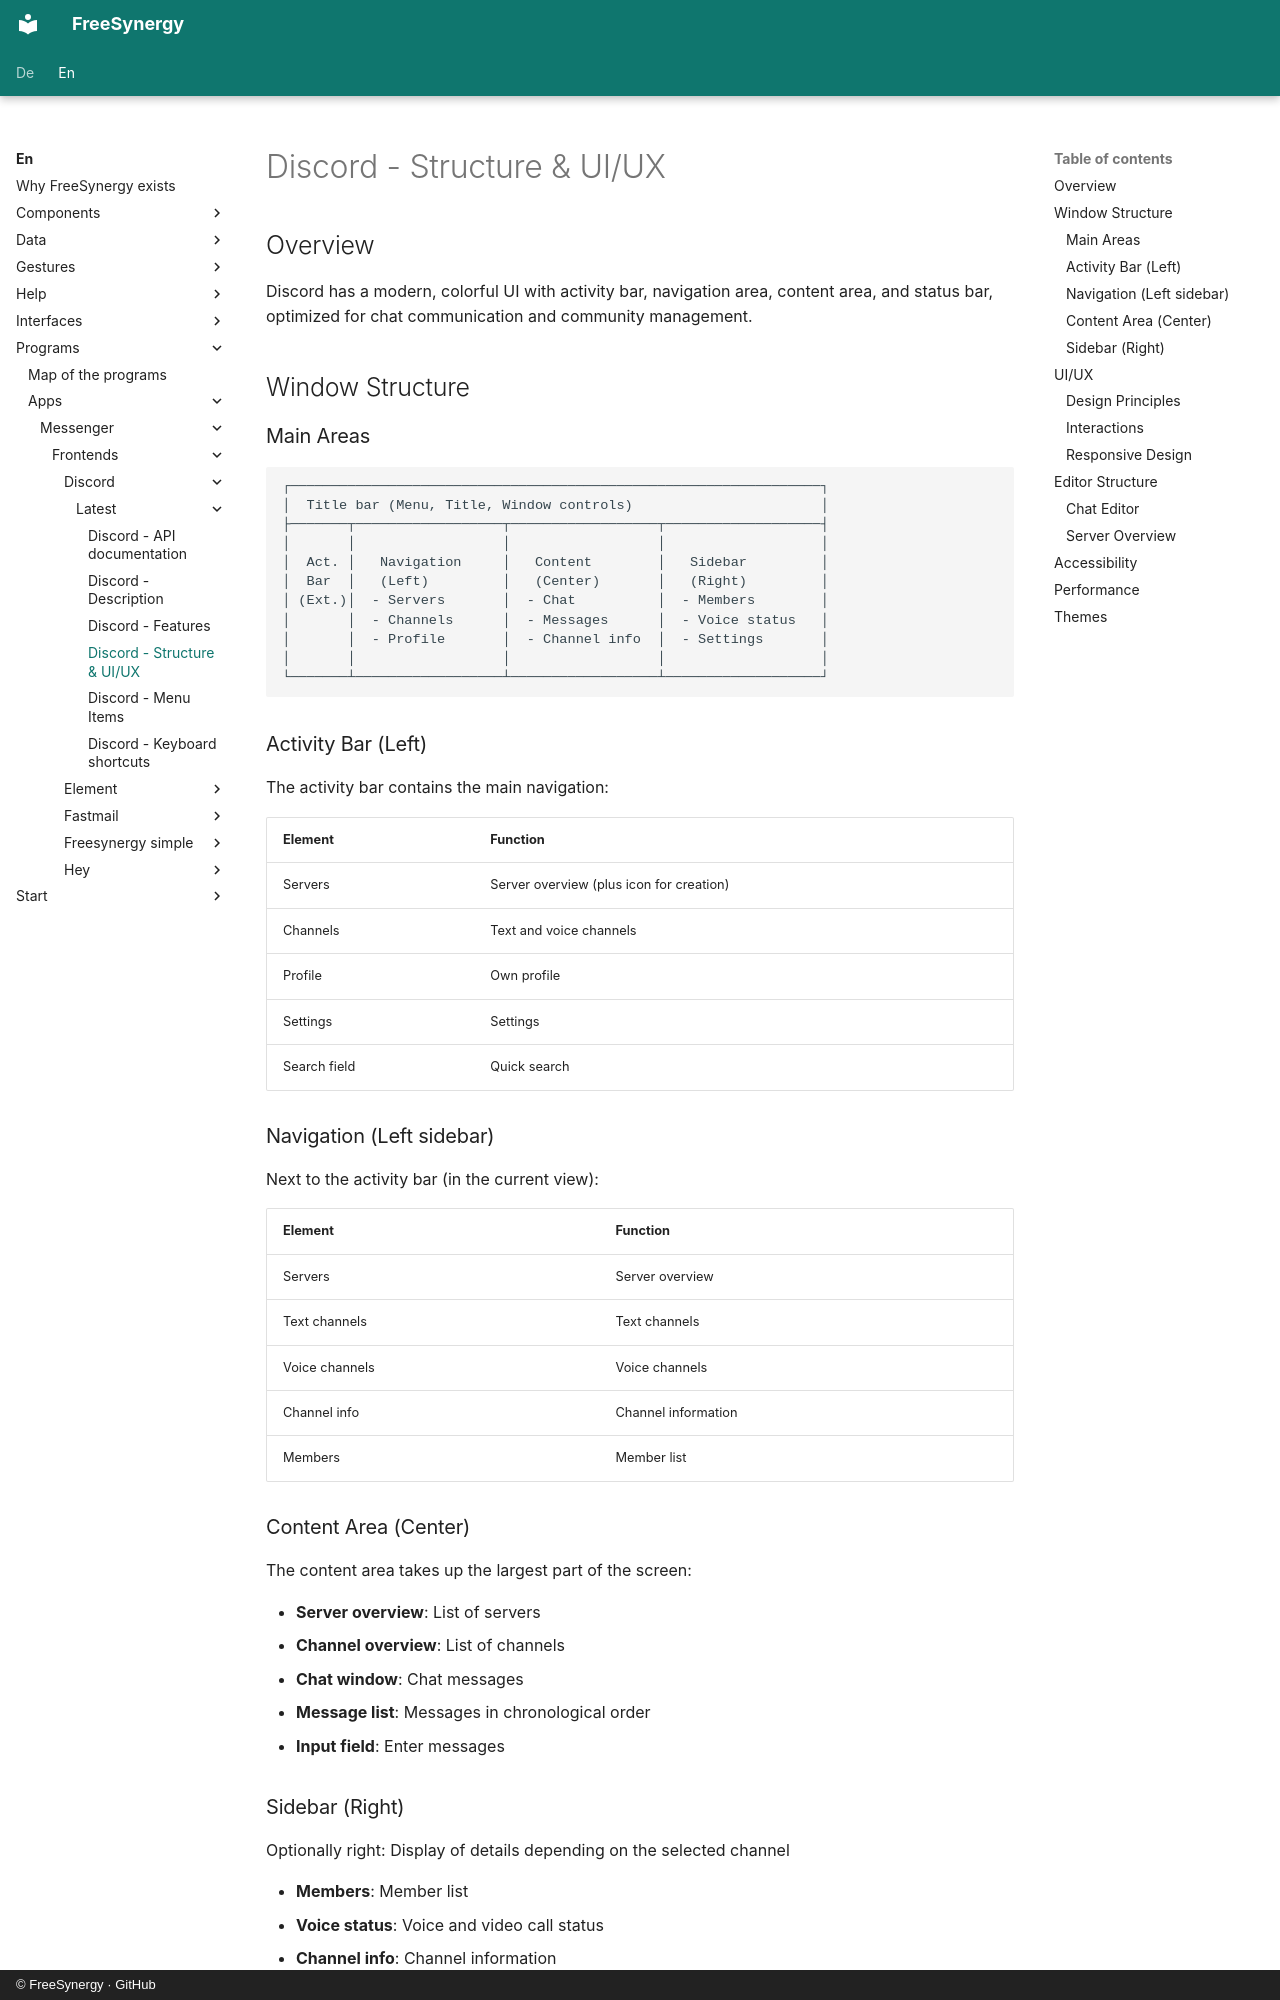

repository: FreeSynergy/fs-documentation · page: en/programs/apps/messenger/frontends/discord/latest/layout/index.html · generator: mkdocs · copyright: © FreeSynergy · GitHub

# Discord - Structure & UI/UX

## Overview

Discord has a modern, colorful UI with activity bar, navigation area, content area, and status bar, optimized for chat communication and community management.

## Window Structure

### Main Areas

```
┌─────────────────────────────────────────────────────────────────┐
│  Title bar (Menu, Title, Window controls)                       │
├───────┬──────────────────┬──────────────────┬───────────────────┤
│       │                  │                  │                   │
│  Act. │   Navigation     │   Content        │   Sidebar         │
│  Bar  │   (Left)         │   (Center)       │   (Right)         │
│ (Ext.)│  - Servers       │  - Chat          │  - Members        │
│       │  - Channels      │  - Messages      │  - Voice status   │
│       │  - Profile       │  - Channel info  │  - Settings       │
│       │                  │                  │                   │
└───────┴──────────────────┴──────────────────┴───────────────────┘
```

### Activity Bar (Left)

The activity bar contains the main navigation:

| Element | Function |
|---------|----------|
| Servers | Server overview (plus icon for creation) |
| Channels | Text and voice channels |
| Profile | Own profile |
| Settings | Settings |
| Search field | Quick search |

### Navigation (Left sidebar)

Next to the activity bar (in the current view):

| Element | Function |
|---------|----------|
| Servers | Server overview |
| Text channels | Text channels |
| Voice channels | Voice channels |
| Channel info | Channel information |
| Members | Member list |

### Content Area (Center)

The content area takes up the largest part of the screen:

- **Server overview**: List of servers
- **Channel overview**: List of channels
- **Chat window**: Chat messages
- **Message list**: Messages in chronological order
- **Input field**: Enter messages

### Sidebar (Right)

Optionally right: Display of details depending on the selected channel

- **Members**: Member list
- **Voice status**: Voice and video call status
- **Channel info**: Channel information
- **Settings**: Channel settings

## UI/UX

### Design Principles

- **Modern**: Modern design with flat UI
- **Colorful**: Colorful design with individual colors per server
- **Functional**: Function over form
- **Consistent**: Consistent design across all areas
